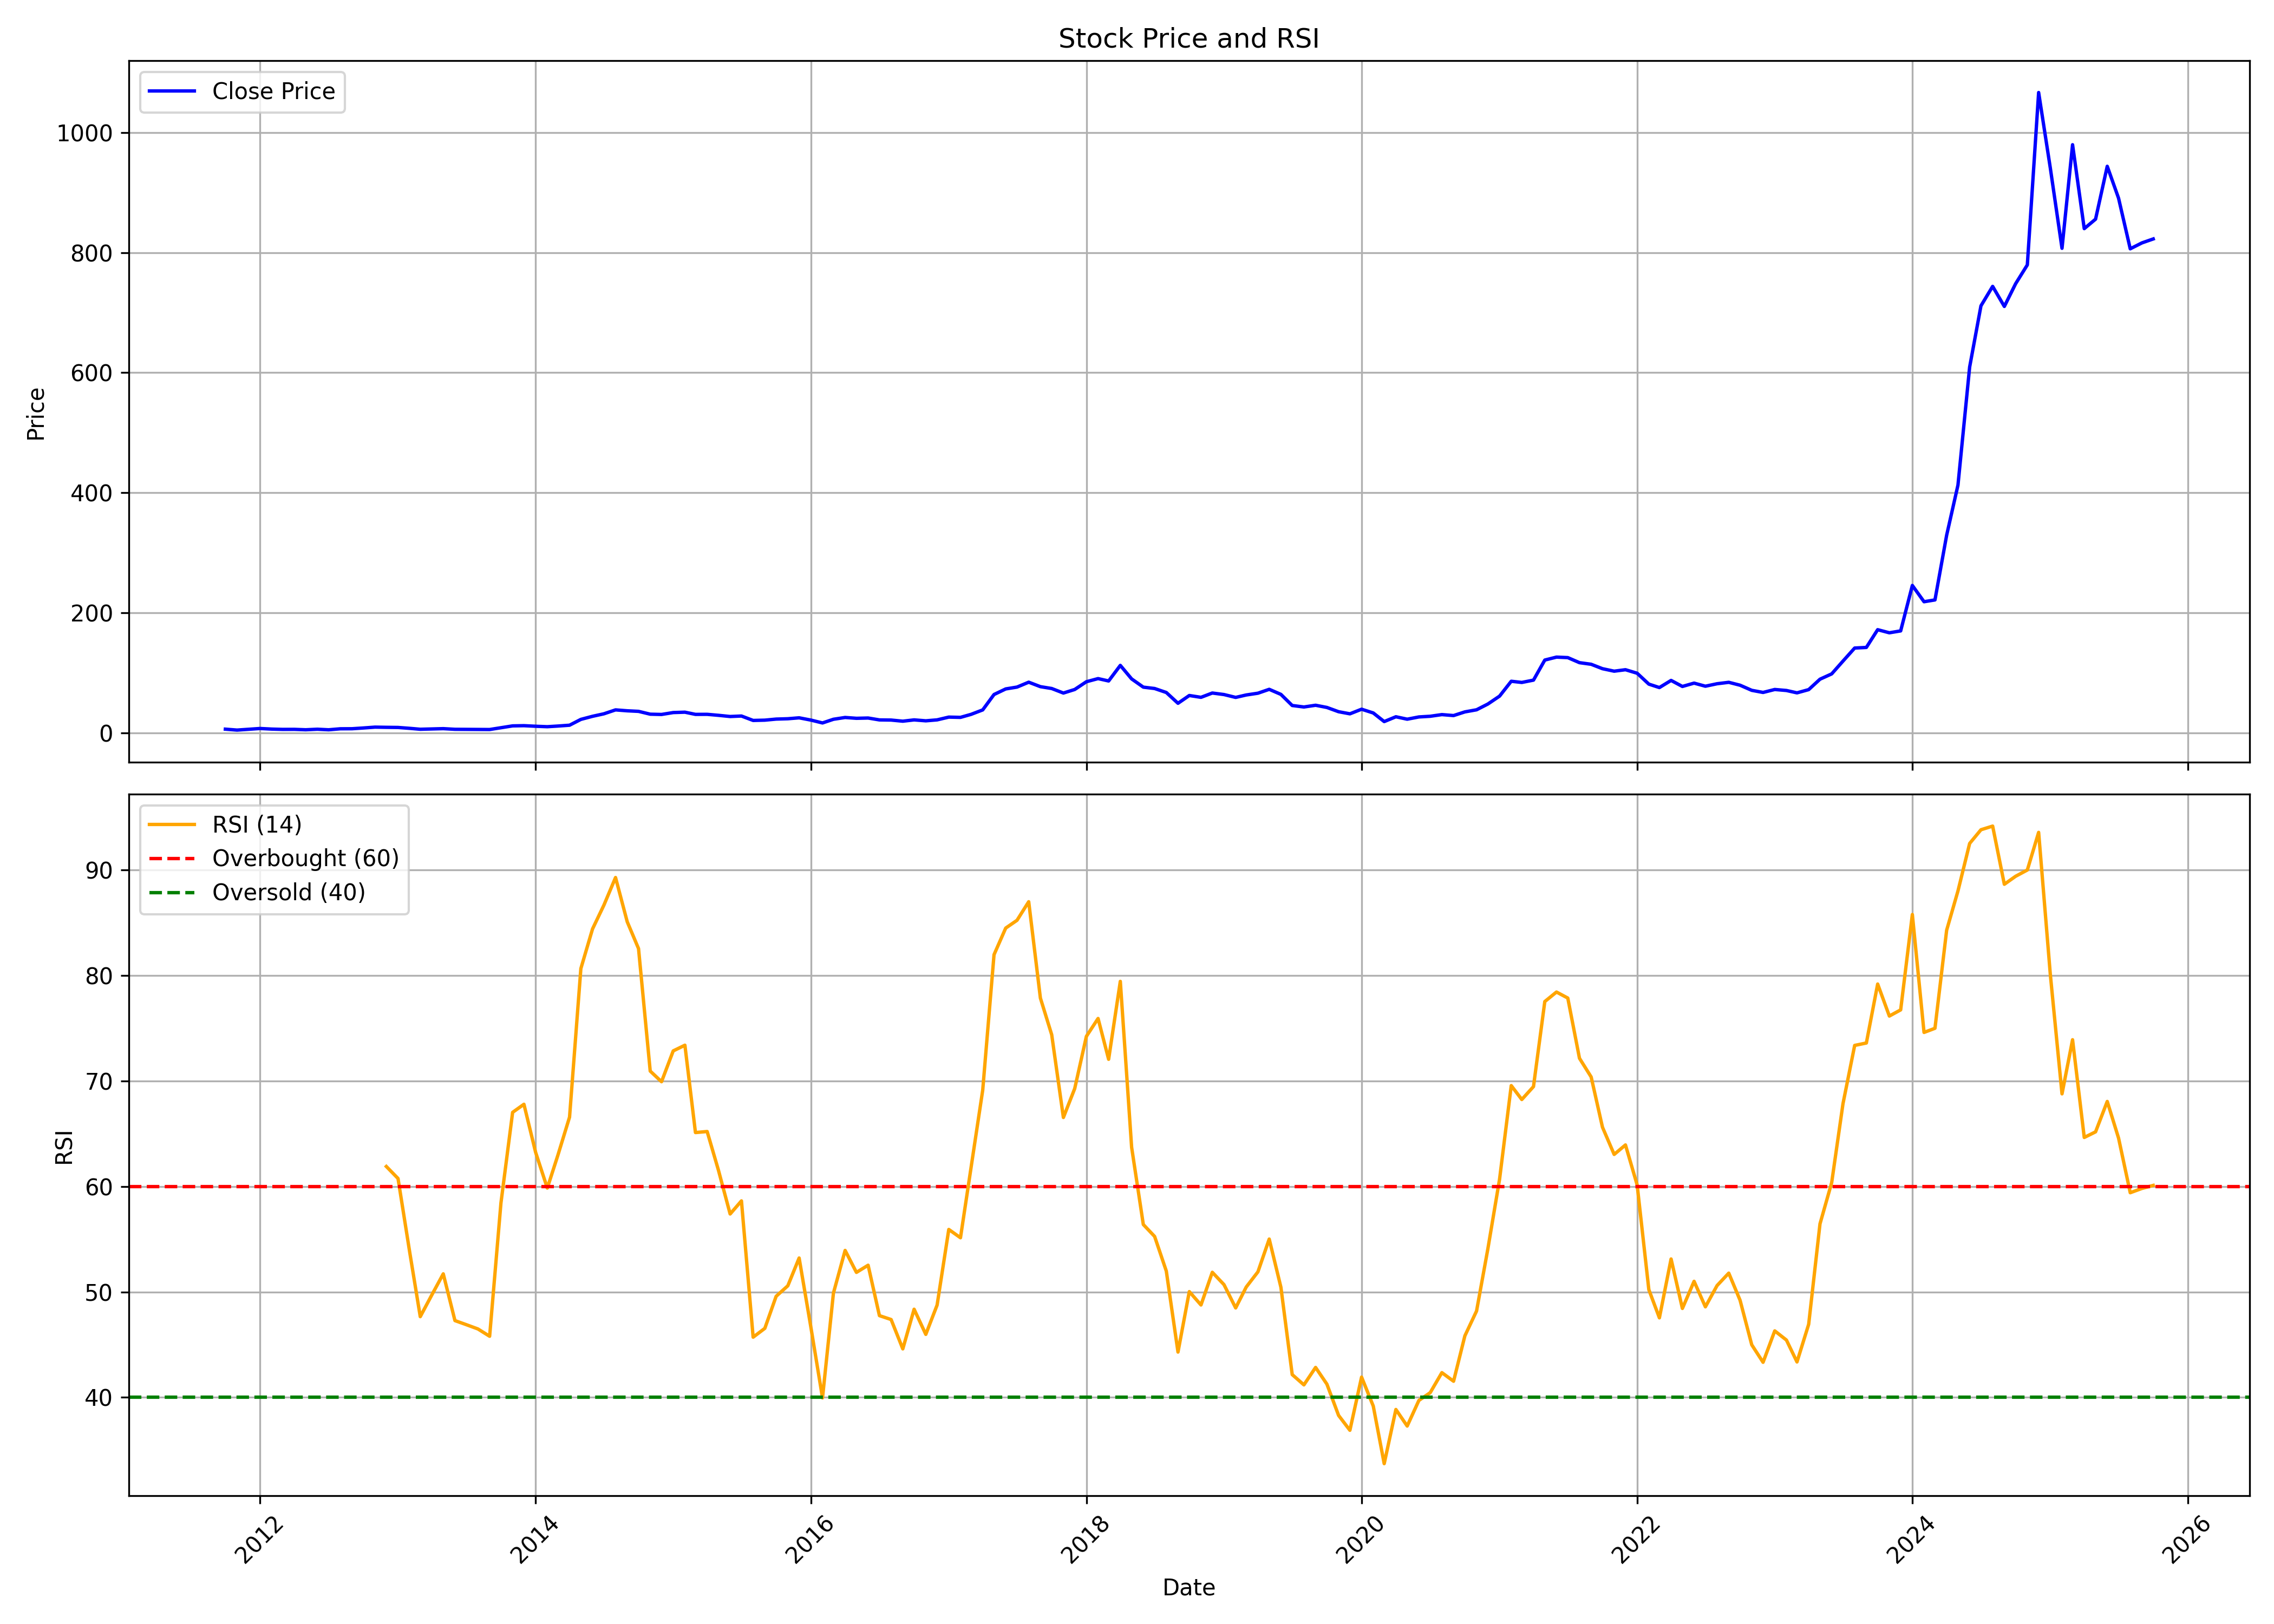

The file beside this chart, header and first rows:
, date, symbol, open, high, low, close, volume, rsi
0, 2011-10-01, SHAKTIPUMP, 6.597, 7.242, 5.746, 6.655, 731412, 
1, 2011-11-01, SHAKTIPUMP, 6.78, 6.78, 4.793, 5.138, 1255782, 
2, 2011-12-01, SHAKTIPUMP, 5.424, 6.809, 4.119, 6.428, 728916, 
3, 2012-01-01, SHAKTIPUMP, 6.487, 8.473, 6.157, 7.769, 2189106, 
4, 2012-02-01, SHAKTIPUMP, 7.872, 8.356, 6.604, 6.78, 860730, 
5, 2012-03-01, SHAKTIPUMP, 6.97, 8.099, 5.79, 6.281, 503754, 
6, 2012-04-01, SHAKTIPUMP, 6.626, 7.322, 6.186, 6.347, 140196, 
7, 2012-05-01, SHAKTIPUMP, 6.45, 6.89, 5.248, 5.666, 154674, 
8, 2012-06-01, SHAKTIPUMP, 5.424, 6.655, 5.145, 6.545, 280890, 
9, 2012-07-01, SHAKTIPUMP, 6.89, 7.623, 5.285, 5.629, 1714248, 
10, 2012-08-01, SHAKTIPUMP, 5.849, 8.048, 5.314, 7.278, 4408092, 
11, 2012-09-01, SHAKTIPUMP, 7.183, 8.451, 7.183, 7.381, 1949742, 
12, 2012-10-01, SHAKTIPUMP, 7.473, 9.677, 7.174, 8.624, 6080130, 
13, 2012-11-01, SHAKTIPUMP, 8.631, 10.34, 8.527, 10.04, 9390006, 
14, 2012-12-01, SHAKTIPUMP, 10.21, 10.99, 9.625, 9.722, 4567278, 61.89
15, 2013-01-01, SHAKTIPUMP, 9.715, 10.65, 9.035, 9.498, 2430588, 60.75
16, 2013-02-01, SHAKTIPUMP, 9.662, 9.7, 7.921, 8.026, 2057400, 53.77
17, 2013-03-01, SHAKTIPUMP, 8.026, 8.22, 6.18, 6.501, 1810428, 47.66
18, 2013-04-01, SHAKTIPUMP, 6.427, 7.211, 6.285, 7.017, 775782, 49.74
19, 2013-05-01, SHAKTIPUMP, 7.017, 9.05, 7.017, 7.51, 4376376, 51.71
20, 2013-06-01, SHAKTIPUMP, 7.361, 7.607, 6.203, 6.419, 738210, 47.28
21, 2013-07-01, SHAKTIPUMP, 6.292, 7.174, 6.008, 6.322, 2528178, 46.9
22, 2013-08-01, SHAKTIPUMP, 6.576, 7.039, 5.679, 6.225, 2011602, 46.49
23, 2013-09-01, SHAKTIPUMP, 6.352, 6.726, 5.993, 6.068, 651618, 45.8
24, 2013-10-01, SHAKTIPUMP, 6.206, 9.565, 6.144, 9.037, 7031040, 58.42
25, 2013-11-01, SHAKTIPUMP, 9.159, 13.01, 8.578, 12.12, 13481586, 67.02
26, 2013-12-01, SHAKTIPUMP, 12.12, 12.73, 10.71, 12.45, 9345408, 67.78
27, 2014-01-01, SHAKTIPUMP, 12.66, 13.57, 10.87, 11.5, 9542430, 63.23
28, 2014-02-01, SHAKTIPUMP, 11.45, 12.15, 10.07, 10.76, 2801826, 59.84
29, 2014-03-01, SHAKTIPUMP, 10.71, 12.24, 10.41, 11.84, 8453640, 62.95
30, 2014-04-01, SHAKTIPUMP, 11.89, 14.81, 11.58, 13.24, 20511048, 66.56
31, 2014-05-01, SHAKTIPUMP, 13.24, 24.85, 13.16, 22.92, 47361198, 80.64
32, 2014-06-01, SHAKTIPUMP, 23.87, 28.66, 23.74, 28.07, 12909522, 84.4
33, 2014-07-01, SHAKTIPUMP, 28.45, 37.71, 28.16, 32.21, 22712370, 86.64
34, 2014-08-01, SHAKTIPUMP, 32.59, 40.94, 29.42, 38.75, 21041892, 89.27
35, 2014-09-01, SHAKTIPUMP, 39.05, 43.21, 35.53, 37.23, 14256456, 85.08
36, 2014-10-01, SHAKTIPUMP, 37.27, 42.27, 35.7, 36.3, 7253472, 82.54
37, 2014-11-01, SHAKTIPUMP, 36.56, 40.55, 25.95, 31.59, 29700066, 70.93
38, 2014-12-01, SHAKTIPUMP, 31.2, 37.18, 27.91, 31.14, 14039010, 69.92
39, 2015-01-01, SHAKTIPUMP, 30.9, 39.7, 30.83, 34.29, 18861714, 72.84
40, 2015-02-01, SHAKTIPUMP, 34.29, 36.26, 32.29, 34.9, 4718382, 73.38
41, 2015-03-01, SHAKTIPUMP, 35.3, 35.85, 27.66, 31.27, 5808276, 65.1
42, 2015-04-01, SHAKTIPUMP, 31.2, 35.53, 30.12, 31.36, 5511312, 65.2
43, 2015-05-01, SHAKTIPUMP, 31.36, 33.2, 28.73, 29.7, 4298196, 61.53
44, 2015-06-01, SHAKTIPUMP, 29.74, 32.32, 26.37, 27.72, 5169126, 57.38
45, 2015-07-01, SHAKTIPUMP, 27.77, 31.34, 27.77, 28.54, 6748062, 58.63
46, 2015-08-01, SHAKTIPUMP, 28.67, 29.49, 19.16, 21.17, 8985054, 45.71
47, 2015-09-01, SHAKTIPUMP, 20.51, 22.53, 18.58, 21.66, 3245292, 46.55
48, 2015-10-01, SHAKTIPUMP, 22.28, 24.95, 21.06, 23.42, 5184780, 49.58
49, 2015-11-01, SHAKTIPUMP, 23.11, 25.11, 20.81, 24, 3766332, 50.58
50, 2015-12-01, SHAKTIPUMP, 24.26, 27.15, 22.9, 25.54, 2649906, 53.21
51, 2016-01-01, SHAKTIPUMP, 25.58, 27.45, 21.33, 21.8, 2666088, 46.69
52, 2016-02-01, SHAKTIPUMP, 21.85, 22.28, 14.93, 17.02, 2679894, 39.96
53, 2016-03-01, SHAKTIPUMP, 17.42, 24.92, 17.22, 23.12, 23400324, 49.89
54, 2016-04-01, SHAKTIPUMP, 23.38, 28.88, 22.81, 26.12, 13090800, 53.93
55, 2016-05-01, SHAKTIPUMP, 25.67, 28.14, 24.2, 24.73, 6161922, 51.85
56, 2016-06-01, SHAKTIPUMP, 24.78, 26.05, 22.51, 25.21, 3285522, 52.53
57, 2016-07-01, SHAKTIPUMP, 25.4, 27.38, 22, 22.06, 5854074, 47.75
58, 2016-08-01, SHAKTIPUMP, 22.26, 22.83, 20.02, 21.81, 3046950, 47.38
59, 2016-09-01, SHAKTIPUMP, 21.82, 22.44, 18.22, 19.94, 1671642, 44.6
... 109 more rows
